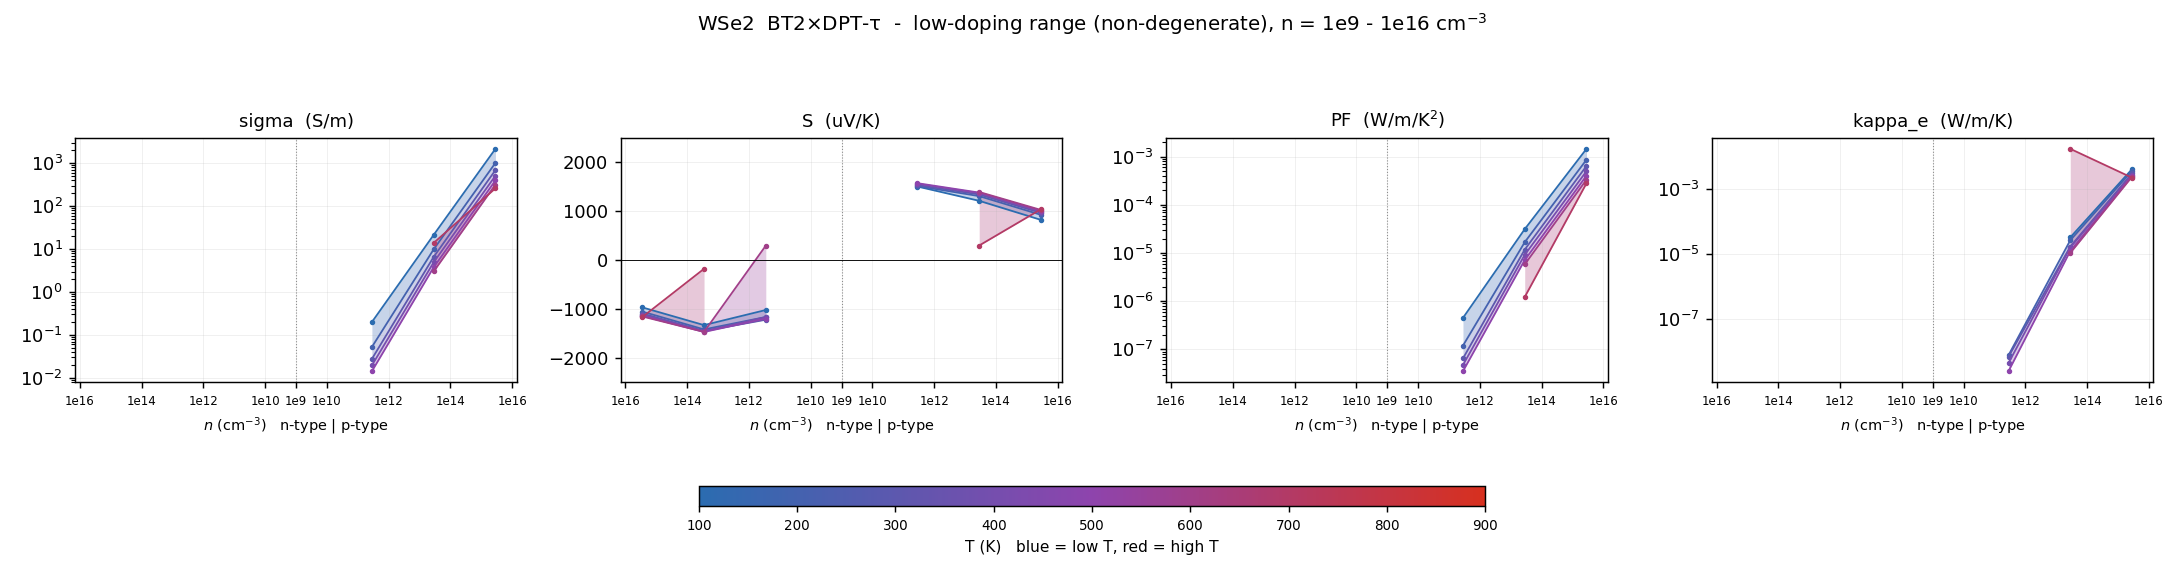

Source data for this figure (header and first rows):
# dataset=BT2_DPTtau  label=BT2×DPT-τ  r…
T_K, type, n_cell_cm-3, n_2D_cm-2, carriers_per_atom, in_interpret_range, sigma_S/m, S_uV/K, PF_W/mK2, kappa_e_W/mK, mu_cm2/Vs, flag
100, n, -2.85152e+15, 1e+09, 3.08938e-07, yes, , -967.5, , , , 
100, n, -2.85152e+13, 1e+07, 3.08938e-09, yes, , -1330, , , , 
100, n, -2.85152e+11, 100000, 3.08938e-11, yes, , -1021, , , , 
100, n, -2.85152e+09, 1000, 3.08938e-13, yes, , , , , , 
100, p, 2.85152e+09, 1000, 3.08938e-13, yes, , , , , , 
100, p, 2.85152e+11, 100000, 3.08938e-11, yes, 0.1998, 1502, 4.51099e-07, -6.22213e-22, 8922, 
100, p, 2.85152e+13, 1e+07, 3.08938e-09, yes, 21.39, 1210, 3.13266e-05, 3.25732e-05, 9550, 
100, p, 2.85152e+15, 1e+09, 3.08938e-07, yes, 2157, 820.6, 0.001453, 0.004113, 9631, 
200, n, -2.85152e+15, 1e+09, 3.08938e-07, yes, , -1054, , , , 
200, n, -2.85152e+13, 1e+07, 3.08938e-09, yes, , -1418, , , , 
200, n, -2.85152e+11, 100000, 3.08938e-11, yes, , -1165, , , , 
200, n, -2.85152e+09, 1000, 3.08938e-13, yes, , , , , , 
200, p, 2.85152e+09, 1000, 3.08938e-13, yes, , , , , , 
200, p, 2.85152e+11, 100000, 3.08938e-11, yes, 0.05249, 1512, 1.1998e-07, 7.72199e-09, 2343, 
200, p, 2.85152e+13, 1e+07, 3.08938e-09, yes, 9.847, 1306, 1.67979e-05, 2.66228e-05, 4396, 
200, p, 2.85152e+15, 1e+09, 3.08938e-07, yes, 1013, 923.8, 0.0008649, 0.003648, 4524, 
300, n, -2.85152e+15, 1e+09, 3.08938e-07, yes, , -1093, , , , 
300, n, -2.85152e+13, 1e+07, 3.08938e-09, yes, , -1449, , , , 
300, n, -2.85152e+11, 100000, 3.08938e-11, yes, , -1220, , , , 
300, n, -2.85152e+09, 1000, 3.08938e-13, yes, , , , , , 
300, p, 2.85152e+09, 1000, 3.08938e-13, yes, , , , , , 
300, p, 2.85152e+11, 100000, 3.08938e-11, yes, 0.02765, 1533, 6.495e-08, 6.92558e-09, 1234, 
300, p, 2.85152e+13, 1e+07, 3.08938e-09, yes, 6.573, 1340, 1.17959e-05, 1.69829e-05, 2934, 
300, p, 2.85152e+15, 1e+09, 3.08938e-07, yes, 688.3, 964.8, 0.0006406, 0.003036, 3073, 
400, n, -2.85152e+15, 1e+09, 3.08938e-07, yes, , -1119, , , , 
400, n, -2.85152e+13, 1e+07, 3.08938e-09, yes, , -1455, , , , 
400, n, -2.85152e+11, 100000, 3.08938e-11, yes, , -1165, , , , 
400, n, -2.85152e+09, 1000, 3.08938e-13, yes, , , , , , 
400, p, 2.85152e+09, 1000, 3.08938e-13, yes, , , , , , 
400, p, 2.85152e+11, 100000, 3.08938e-11, yes, 0.01957, 1558, 4.7509e-08, 4.44664e-09, 873.8, 
400, p, 2.85152e+13, 1e+07, 3.08938e-09, yes, 4.918, 1367, 9.18599e-06, 1.59357e-05, 2195, 
400, p, 2.85152e+15, 1e+09, 3.08938e-07, yes, 509.9, 989.5, 0.0004992, 0.002777, 2276, 
500, n, -2.85152e+15, 1e+09, 3.08938e-07, yes, , -1139, , , , 
500, n, -2.85152e+13, 1e+07, 3.08938e-09, yes, , -1470, , , , 
500, n, -2.85152e+11, 100000, 3.08938e-11, yes, , -1198, , , , 
500, n, -2.85152e+09, 1000, 3.08938e-13, yes, , , , , , 
500, p, 2.85152e+09, 1000, 3.08938e-13, yes, , , , , , 
500, p, 2.85152e+11, 100000, 3.08938e-11, yes, 0.01431, 1571, 3.52908e-08, 2.4868e-09, 638.7, 
500, p, 2.85152e+13, 1e+07, 3.08938e-09, yes, 3.759, 1378, 7.14338e-06, 1.24082e-05, 1678, 
500, p, 2.85152e+15, 1e+09, 3.08938e-07, yes, 395.9, 1008, 0.0004025, 0.002583, 1767, 
600, n, -2.85152e+15, 1e+09, 3.08938e-07, yes, , -1154, , , , 
600, n, -2.85152e+13, 1e+07, 3.08938e-09, yes, , -1468, , , , 
600, n, -2.85152e+11, 100000, 3.08938e-11, yes, , 294.6, , , , bipolar(S sign): mu masked
600, n, -2.85152e+09, 1000, 3.08938e-13, yes, , , , , , 
600, p, 2.85152e+09, 1000, 3.08938e-13, yes, , , , , , 
600, p, 2.85152e+11, 100000, 3.08938e-11, yes, , , , , , 
600, p, 2.85152e+13, 1e+07, 3.08938e-09, yes, 3.007, 1391, 5.81719e-06, 1.08219e-05, 1342, 
600, p, 2.85152e+15, 1e+09, 3.08938e-07, yes, 317.3, 1024, 0.0003327, 0.002401, 1417, 
700, n, -2.85152e+15, 1e+09, 3.08938e-07, yes, , -1166, , , , 
700, n, -2.85152e+13, 1e+07, 3.08938e-09, yes, , -179, , , , 
700, n, -2.85152e+11, 100000, 3.08938e-11, yes, , , , , , 
700, n, -2.85152e+09, 1000, 3.08938e-13, yes, , , , , , 
700, p, 2.85152e+09, 1000, 3.08938e-13, yes, , , , , , 
700, p, 2.85152e+11, 100000, 3.08938e-11, yes, , , , , , 
700, p, 2.85152e+13, 1e+07, 3.08938e-09, yes, 13.89, 296.7, 1.22229e-06, 0.01733, 6199, 
700, p, 2.85152e+15, 1e+09, 3.08938e-07, yes, 259.8, 1038, 0.00028, 0.002243, 1160, 
800, n, -2.85152e+15, 1e+09, 3.08938e-07, yes, , -1069, , , , 
800, n, -2.85152e+13, 1e+07, 3.08938e-09, yes, , , , , , 
800, n, -2.85152e+11, 100000, 3.08938e-11, yes, , , , , , 
... 13 more rows
